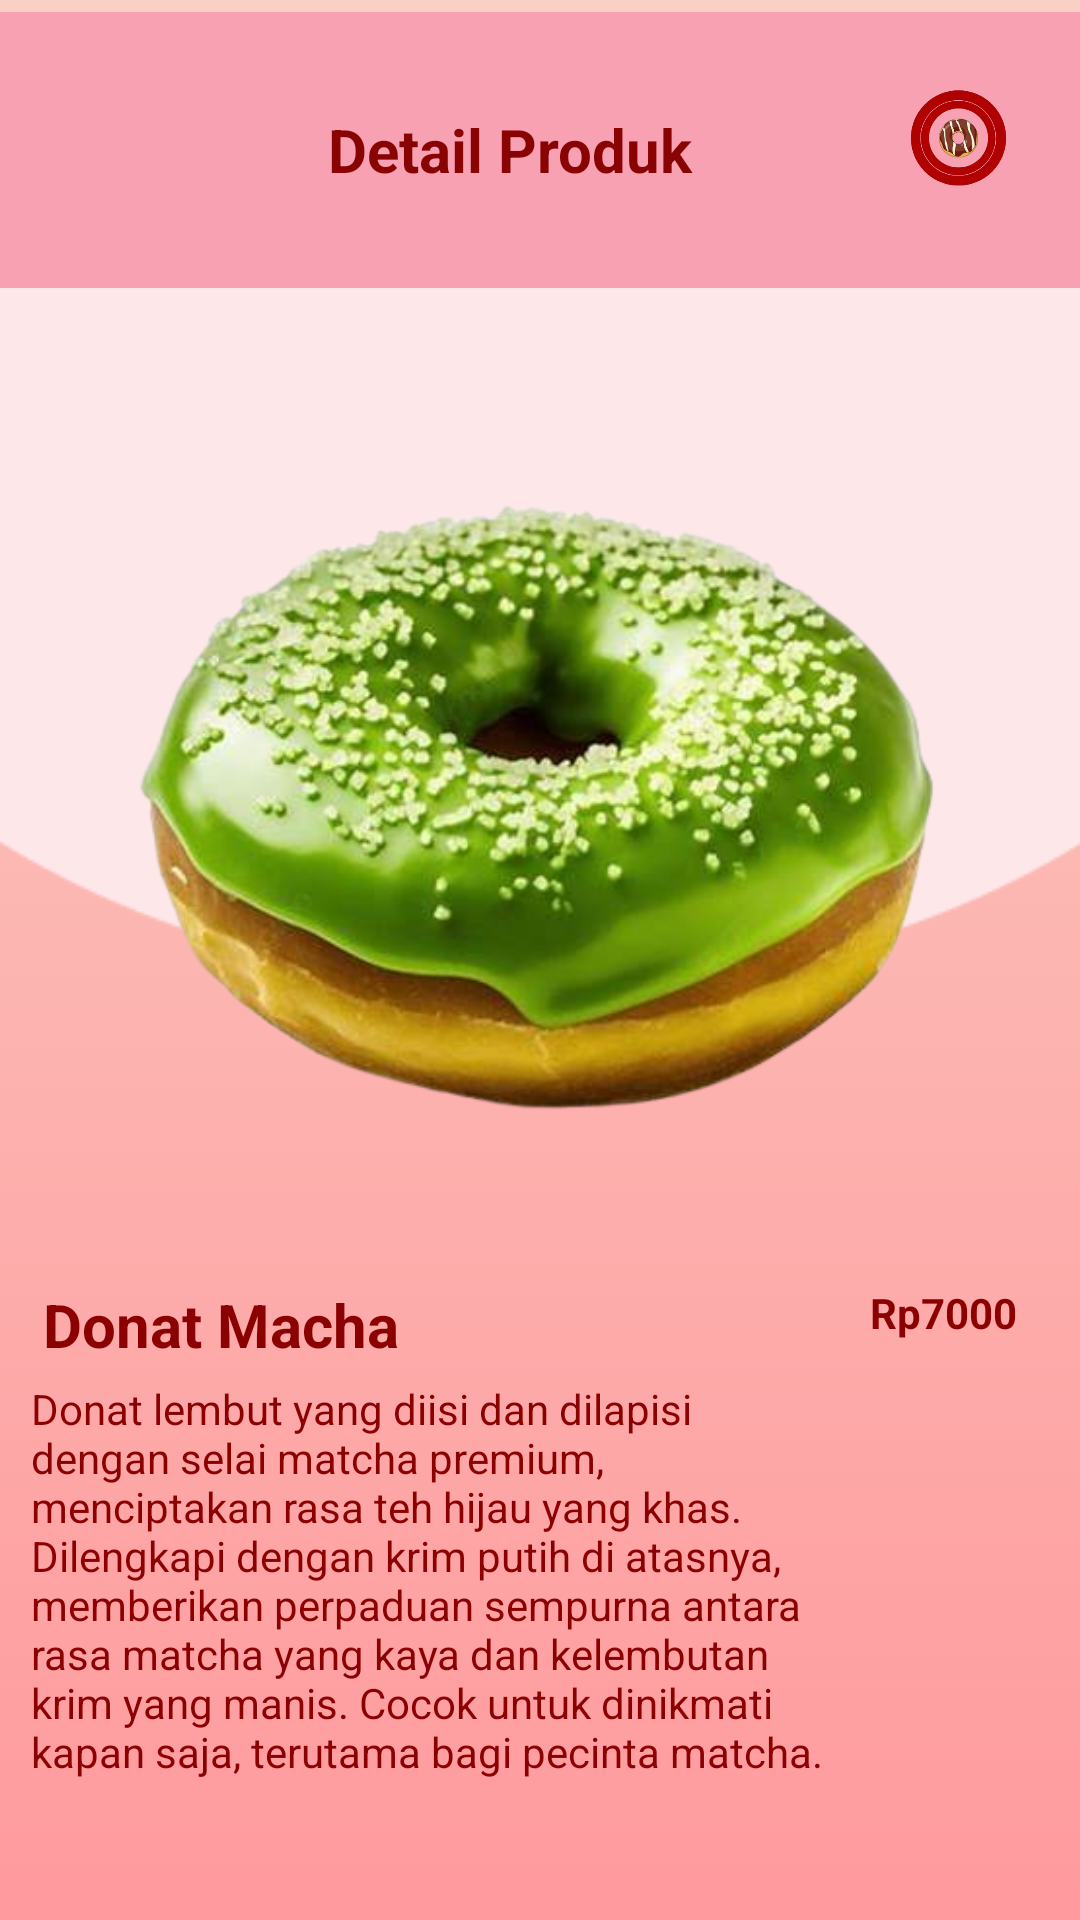

The Android layout XML behind this screen, and the referenced resources:
<!-- AndroidManifest.xml: application theme Theme.TokoDonat -->
<!-- res/layout/activity_detail_produk.xml -->
<?xml version="1.0" encoding="utf-8"?>
<androidx.constraintlayout.widget.ConstraintLayout
    xmlns:android="http://schemas.android.com/apk/res/android"
    xmlns:app="http://schemas.android.com/apk/res-auto"
    xmlns:tools="http://schemas.android.com/tools"
    android:layout_width="match_parent"
    android:layout_height="match_parent"
    android:background="@drawable/gradient_background">

    <ImageView
        android:id="@+id/bulat"
        android:layout_width="503dp"
        android:layout_height="325dp"
        android:layout_marginTop="4dp"
        android:contentDescription="@string/logo"
        android:src="@drawable/bulat"
        app:layout_constraintEnd_toEndOf="parent"
        app:layout_constraintStart_toStartOf="parent"
        app:layout_constraintTop_toTopOf="parent" />

    <ImageView
        android:id="@+id/dmacha"
        android:layout_width="331dp"
        android:layout_height="308dp"
        android:layout_marginTop="120dp"
        android:contentDescription="@string/logo"
        android:src="@drawable/macha"
        app:layout_constraintEnd_toEndOf="parent"
        app:layout_constraintStart_toStartOf="parent"
        app:layout_constraintTop_toTopOf="parent" />

    <LinearLayout
        android:id="@+id/headerLayout"
        android:layout_width="406dp"
        android:layout_height="92dp"
        android:layout_marginTop="4dp"
        android:background="#F7A1B3"
        android:gravity="center_vertical"
        android:orientation="horizontal"
        android:padding="16dp"
        app:layout_constraintEnd_toEndOf="parent"
        app:layout_constraintHorizontal_bias="0.49"
        app:layout_constraintStart_toStartOf="parent"
        app:layout_constraintTop_toTopOf="parent">

        <ImageView
            android:id="@+id/back_button2"
            android:layout_width="75dp"
            android:layout_height="58dp"
            android:contentDescription="@string/back"
            android:onClick="goTomenu"
            android:src="@drawable/ic_back" />


        <TextView
            android:id="@+id/titleText2"
            android:layout_width="0dp"
            android:layout_height="46dp"
            android:layout_weight="1"
            android:fontFamily="sans-serif"
            android:gravity="center"
            android:text="@string/detail_product"
            android:textColor="#8A0303"
            android:textSize="20sp"
            android:textStyle="bold" />

        <ImageView
            android:id="@+id/logoImage1"
            android:layout_width="97dp"
            android:layout_height="72dp"
            android:contentDescription="@string/logo"
            android:src="@drawable/logo" />
    </LinearLayout>

    <TextView
        android:layout_width="wrap_content"
        android:layout_height="wrap_content"
        android:layout_marginTop="428dp"
        android:gravity="center"
        android:text="@string/detail_macha"
        android:textColor="#8B0000"
        android:textSize="20sp"
        android:textStyle="bold"
        android:fontFamily="sans-serif"
        app:layout_constraintEnd_toEndOf="parent"
        app:layout_constraintHorizontal_bias="0.059"
        app:layout_constraintStart_toStartOf="parent"
        app:layout_constraintTop_toTopOf="parent" />

    <TextView
        android:layout_width="267dp"
        android:layout_height="186dp"
        android:layout_marginTop="460dp"
        android:gravity="start"
        android:text="@string/isi_macha"
        android:textColor="#8B0000"
        android:textSize="14sp"
        android:fontFamily="sans-serif"
        app:layout_constraintEnd_toEndOf="parent"
        app:layout_constraintHorizontal_bias="0.111"
        app:layout_constraintStart_toStartOf="parent"
        app:layout_constraintTop_toTopOf="parent" />

    <TextView
        android:layout_width="70dp"
        android:layout_height="29dp"
        android:layout_marginTop="428dp"
        android:gravity="start"
        android:text="@string/detail_harga_macha"
        android:textColor="#8B0000"
        android:textSize="14sp"
        android:textStyle="bold"
        android:fontFamily="sans-serif"
        app:layout_constraintEnd_toEndOf="parent"
        app:layout_constraintHorizontal_bias="1.0"
        app:layout_constraintStart_toStartOf="parent"
        app:layout_constraintTop_toTopOf="parent" />


</androidx.constraintlayout.widget.ConstraintLayout>
<!-- resources referenced by this layout -->
<resources>
  <!-- drawable bulat: png bitmap (drawable, 2732 bytes) -->
  <!-- drawable gradient_background (drawable) -->
  <?xml version="1.0" encoding="utf-8"?>
  <selector xmlns:android="http://schemas.android.com/apk/res/android">
  
      <item>
  
          <shape>
  
              <gradient
                  android:angle="90"
                  android:startColor="#ff9a9e"
                  android:endColor="#fad0c4"
                  android:type="linear"/>
  
          </shape>
  
      </item>
  
  </selector>
  <!-- drawable logo: png bitmap (drawable, 64759 bytes) -->
  <!-- drawable macha: png bitmap (drawable, 228587 bytes) -->
  <string name="back">Back</string>
  <string name="detail_harga_macha">Rp7000</string>
  <string name="detail_macha">Donat Macha</string>
  <string name="detail_product">Detail Produk</string>
  <string name="isi_macha">Donat lembut yang diisi dan dilapisi dengan selai matcha premium, menciptakan rasa teh hijau yang khas. Dilengkapi dengan krim putih di atasnya, memberikan perpaduan sempurna antara rasa matcha yang kaya dan kelembutan krim yang manis. Cocok untuk dinikmati kapan saja, terutama bagi pecinta matcha.</string>
  <string name="logo">Deskripsi Logo</string>
  <style name="Theme.TokoDonat" parent="Theme.MaterialComponents.DayNight.DarkActionBar">
          
          <item name="colorPrimary">@color/purple_500</item>
          <item name="colorPrimaryVariant">@color/purple_700</item>
          <item name="colorOnPrimary">@color/white</item>
          
          <item name="colorSecondary">@color/teal_200</item>
          <item name="colorSecondaryVariant">@color/teal_700</item>
          <item name="colorOnSecondary">@color/black</item>
          
          <item name="android:statusBarColor">?attr/colorPrimaryVariant</item>
          
      </style>
  <!-- not gathered from this repository: default colours our renderer supplied (Android Studio template values) -->
  <color name="purple_500">#FF6200EE</color>
  <color name="purple_700">#FF3700B3</color>
  <color name="teal_200">#FF03DAC5</color>
  <color name="teal_700">#FF018786</color>
  <color name="black">#FF000000</color>
  <color name="white">#FFFFFFFF</color>
</resources>
